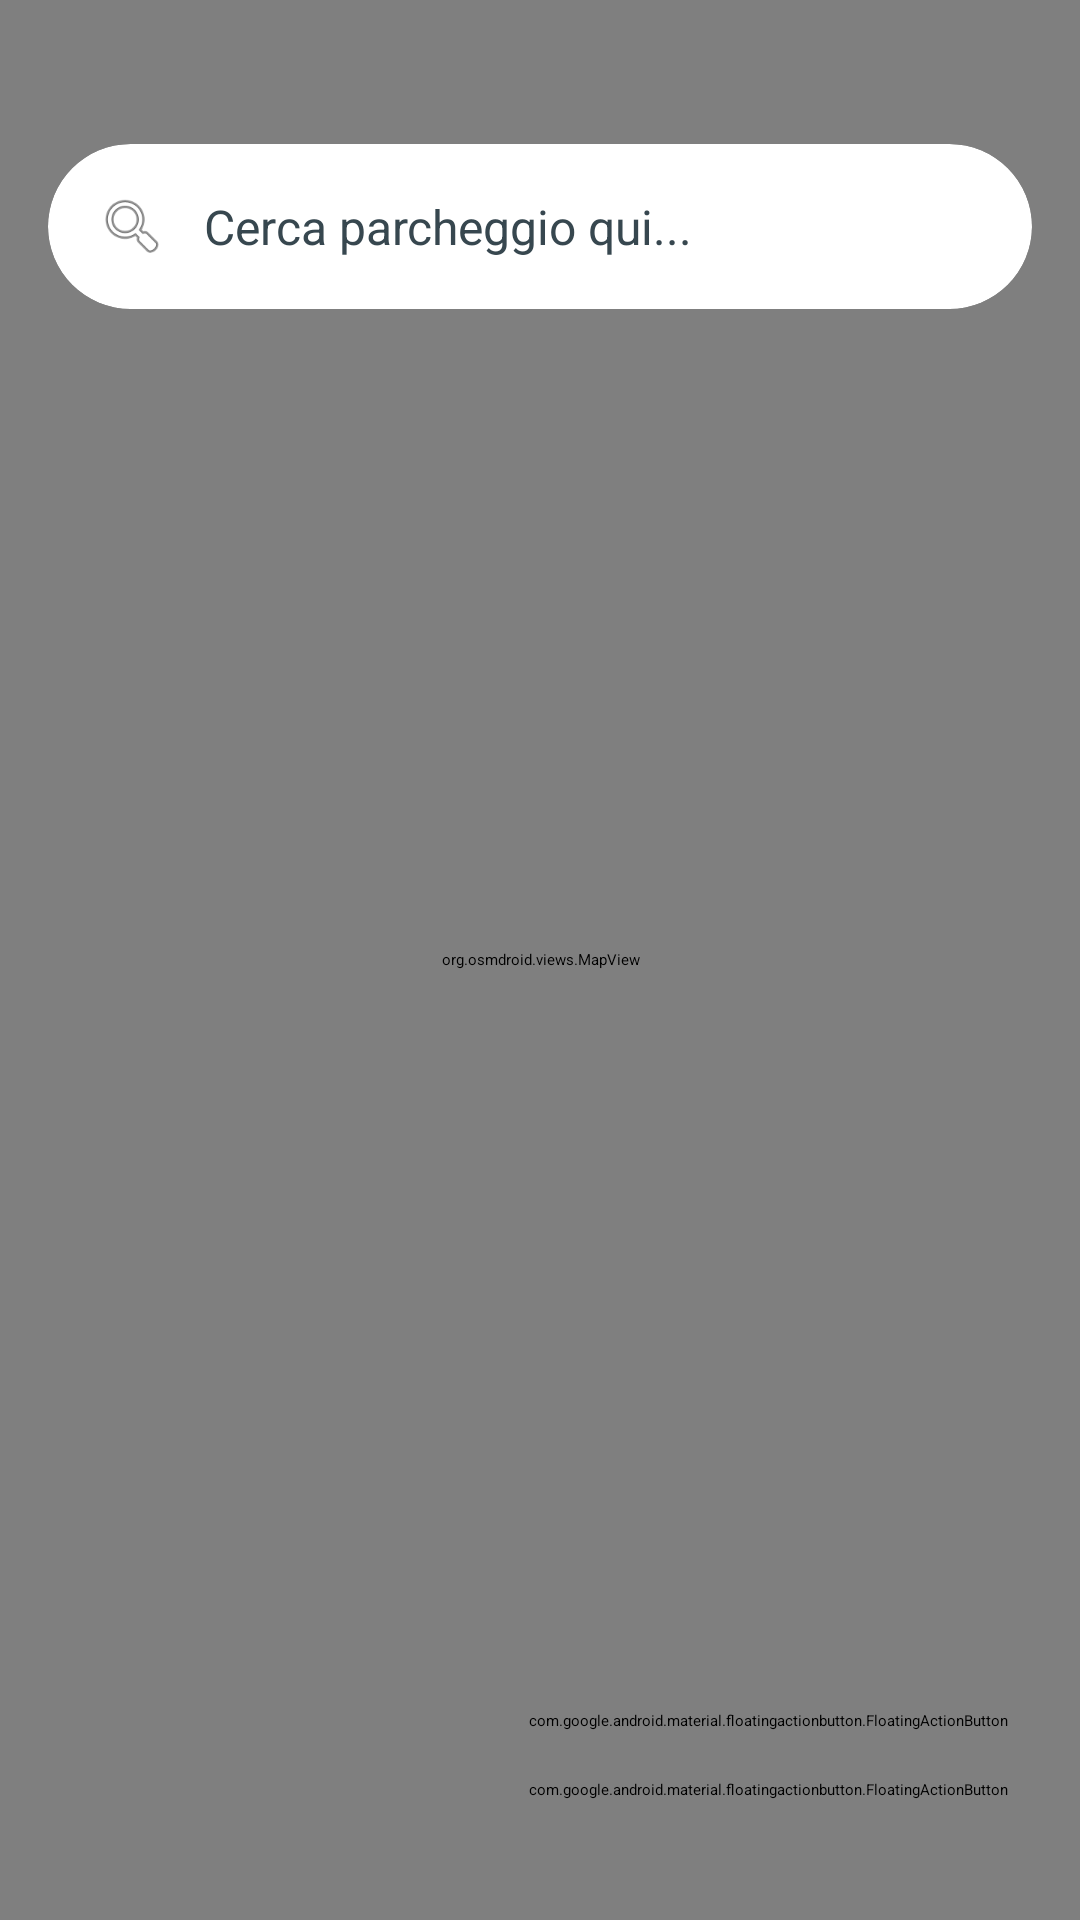

This screen was rendered from an Android layout file. Write that file and the resources it references.
<!-- AndroidManifest.xml: application theme Theme.App.Starting -->
<!-- res/layout/fragment_map.xml -->
<?xml version="1.0" encoding="utf-8"?>
<RelativeLayout xmlns:android="http://schemas.android.com/apk/res/android"
    xmlns:app="http://schemas.android.com/apk/res-auto"
    xmlns:tools="http://schemas.android.com/tools"
    android:layout_width="match_parent"
    android:layout_height="match_parent"
    android:background="#F5F5F5">

    <org.osmdroid.views.MapView
        android:id="@+id/map"
        android:layout_width="match_parent"
        android:layout_height="match_parent" />

    <androidx.cardview.widget.CardView
        android:id="@+id/search_bar_card"
        android:layout_width="match_parent"
        android:layout_height="55dp"
        android:layout_marginHorizontal="16dp"
        android:layout_marginTop="48dp"
        app:cardCornerRadius="28dp"
        app:cardElevation="8dp"
        app:cardBackgroundColor="@android:color/white"
        android:visibility="visible">

        <LinearLayout
            android:layout_width="match_parent"
            android:layout_height="match_parent"
            android:orientation="horizontal"
            android:gravity="center_vertical"
            android:paddingHorizontal="16dp">

            <ImageView
                android:layout_width="24dp"
                android:layout_height="24dp"
                android:src="@android:drawable/ic_menu_search"
                app:tint="#2962FF" />

            <TextView
                android:id="@+id/btn_cerca_parcheggi"
                android:layout_width="match_parent"
                android:layout_height="match_parent"
                android:text="Cerca parcheggio qui..."
                android:textColor="#37474F"
                android:textSize="16sp"
                android:gravity="center_vertical"
                android:paddingStart="12dp"
                android:background="?attr/selectableItemBackground"
                android:clickable="true"
                android:focusable="true"/>
        </LinearLayout>
    </androidx.cardview.widget.CardView>


    <androidx.cardview.widget.CardView
        android:id="@+id/nav_info_card"
        android:layout_width="match_parent"
        android:layout_height="wrap_content"
        android:layout_marginHorizontal="16dp"
        android:layout_marginTop="40dp"
        app:cardCornerRadius="16dp"
        app:cardElevation="12dp"
        app:cardBackgroundColor="#00C853"
        android:visibility="gone">

        <LinearLayout
            android:layout_width="match_parent"
            android:layout_height="wrap_content"
            android:orientation="vertical"
            android:padding="20dp">

            <TextView
                android:id="@+id/txt_nav_destinazione"
                android:layout_width="wrap_content"
                android:layout_height="wrap_content"
                android:text="Parcheggio Selezionato"
                android:textColor="#FFFFFF"
                android:textSize="22sp"
                android:textStyle="bold"
                android:maxLines="1"
                android:ellipsize="end"/>

            <LinearLayout
                android:layout_width="match_parent"
                android:layout_height="wrap_content"
                android:orientation="horizontal"
                android:layout_marginTop="12dp"
                android:gravity="center_vertical">

                <ImageView
                    android:layout_width="24dp"
                    android:layout_height="24dp"
                    android:src="@android:drawable/ic_menu_directions"
                    app:tint="#FFFFFF"/>

                <TextView
                    android:id="@+id/txt_nav_distanza"
                    android:layout_width="0dp"
                    android:layout_height="wrap_content"
                    android:layout_weight="1"
                    android:text="Calcolo..."
                    android:textColor="#E8F5E9"
                    android:textSize="18sp"
                    android:layout_marginStart="8dp"/>

                <LinearLayout
                    android:id="@+id/btn_nav_google_maps"
                    android:layout_width="wrap_content"
                    android:layout_height="wrap_content"
                    android:orientation="horizontal"
                    android:gravity="center"
                    android:background="@drawable/sfondo_bottom_sheet"
                    android:backgroundTint="#20000000"
                    android:padding="8dp"
                    android:clickable="true"
                    android:focusable="true">
                    <ImageView
                        android:layout_width="28dp"
                        android:layout_height="28dp"
                        android:src="@android:drawable/ic_dialog_map"
                        app:tint="#FFFFFF" />
                </LinearLayout>

            </LinearLayout>

        </LinearLayout>
    </androidx.cardview.widget.CardView>


    <com.google.android.material.button.MaterialButton
        android:id="@+id/btn_stop_navigazione"
        android:layout_width="wrap_content"
        android:layout_height="50dp"
        android:layout_below="@id/nav_info_card"
        android:layout_centerHorizontal="true"
        android:layout_marginTop="16dp"
        android:text="Termina Guida ❌"
        android:textColor="@android:color/white"
        android:textSize="14sp"
        android:textStyle="bold"
        app:backgroundTint="#D50000"
        app:cornerRadius="25dp"
        app:elevation="6dp"
        android:visibility="gone"/>

    <LinearLayout
        android:layout_width="wrap_content"
        android:layout_height="wrap_content"
        android:orientation="vertical"
        android:layout_alignParentBottom="true"
        android:layout_alignParentEnd="true"
        android:layout_marginBottom="40dp"
        android:layout_marginEnd="24dp"
        android:gravity="center_horizontal">

        <com.google.android.material.floatingactionbutton.FloatingActionButton
            android:id="@+id/fab_centra_posizione"
            android:layout_width="wrap_content"
            android:layout_height="wrap_content"
            android:layout_marginBottom="16dp"
            android:src="@android:drawable/ic_menu_mylocation"
            app:backgroundTint="@android:color/white"
            app:tint="#2962FF"
            app:fabSize="mini"/>

        <com.google.android.material.floatingactionbutton.FloatingActionButton
            android:id="@+id/fab_salva"
            android:layout_width="wrap_content"
            android:layout_height="wrap_content"
            android:src="@android:drawable/ic_input_add"
            app:backgroundTint="#2962FF"
            app:tint="@android:color/white"/>
    </LinearLayout>

</RelativeLayout>
<!-- resources referenced by this layout -->
<resources>
  <!-- drawable sfondo_bottom_sheet (drawable) -->
  <?xml version="1.0" encoding="utf-8"?>
  <shape xmlns:android="http://schemas.android.com/apk/res/android"
      android:shape="rectangle">
      <solid android:color="#FFFFFF"/>
      <corners
          android:topLeftRadius="24dp"
          android:topRightRadius="24dp"
          android:bottomLeftRadius="0dp"
          android:bottomRightRadius="0dp"/>
  </shape>
  <style name="Theme.App.Starting" parent="Theme.SplashScreen">
          <item name="windowSplashScreenBackground">#FFC107</item>
          <item name="windowSplashScreenAnimatedIcon">@mipmap/ic_splash_logo</item>
          <item name="postSplashScreenTheme">@style/Theme.ParkPin</item>
      </style>
  <style name="Theme.ParkPin" parent="Theme.MaterialComponents.DayNight.NoActionBar">
  
          <item name="colorPrimary">@color/purple_500</item>
          <item name="colorPrimaryVariant">@color/purple_700</item>
          <item name="colorOnPrimary">@color/white</item>
  
          <item name="android:statusBarColor">#2962FF</item>
  
          <item name="colorSecondary">@color/teal_200</item>
          <item name="colorSecondaryVariant">@color/teal_700</item>
          <item name="colorOnSecondary">@color/black</item>
      </style>
  <color name="purple_500">#2979FF</color>
  <color name="purple_700">#2962FF</color>
  <color name="white">#FFFFFFFF</color>
  <color name="teal_200">#69F0AE</color>
  <color name="teal_700">#00C853</color>
  <color name="black">#FF000000</color>
</resources>
